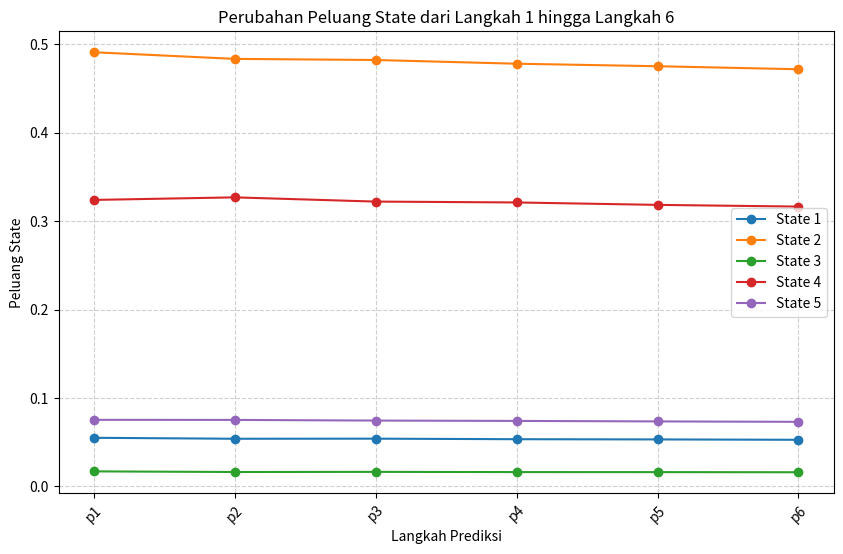

Recreate this plot in Python.
import numpy as np
import pandas as pd
import matplotlib.pyplot as plt

# Matriks peluang transisi
P = np.array([
    [0, 1, 0, 0, 0],
    [0, 0.32, 0, 0.56, 0.12],
    [0, 0, 0, 1, 0],
    [0.05, 0.78, 0.05, 0.05, 0.05],
    [0.5, 0.25, 0, 0.25, 0]
])

# Peluang state awal
p0 = np.array([0.053, 0.486, 0.016, 0.338, 0.076])

# Simpan hasil peluang dari langkah ke-1 hingga ke-6
pn_steps = [p0]

# Iterasi untuk menghitung hingga langkah ke-6
for _ in range(6):
    pn_next = np.dot(pn_steps[-1], P)
    pn_steps.append(pn_next)

# Format hasil sebagai DataFrame
pn_df = pd.DataFrame(pn_steps[1:], columns=["State 1", "State 2", "State 3", "State 4", "State 5"])
pn_df.index = [f"p{n}" for n in range(1, 7)]

# Tampilkan hasil peluang state
print(pn_df)

# Visualisasi grafik
plt.figure(figsize=(10, 6))
for state in pn_df.columns:
    plt.plot(pn_df.index, pn_df[state], marker='o', label=state)

plt.title("Perubahan Peluang State dari Langkah 1 hingga Langkah 6")
plt.xlabel("Langkah Prediksi")
plt.ylabel("Peluang State")
plt.xticks(rotation=45)
plt.legend()
plt.grid(True, linestyle='--', alpha=0.6)
plt.show()
